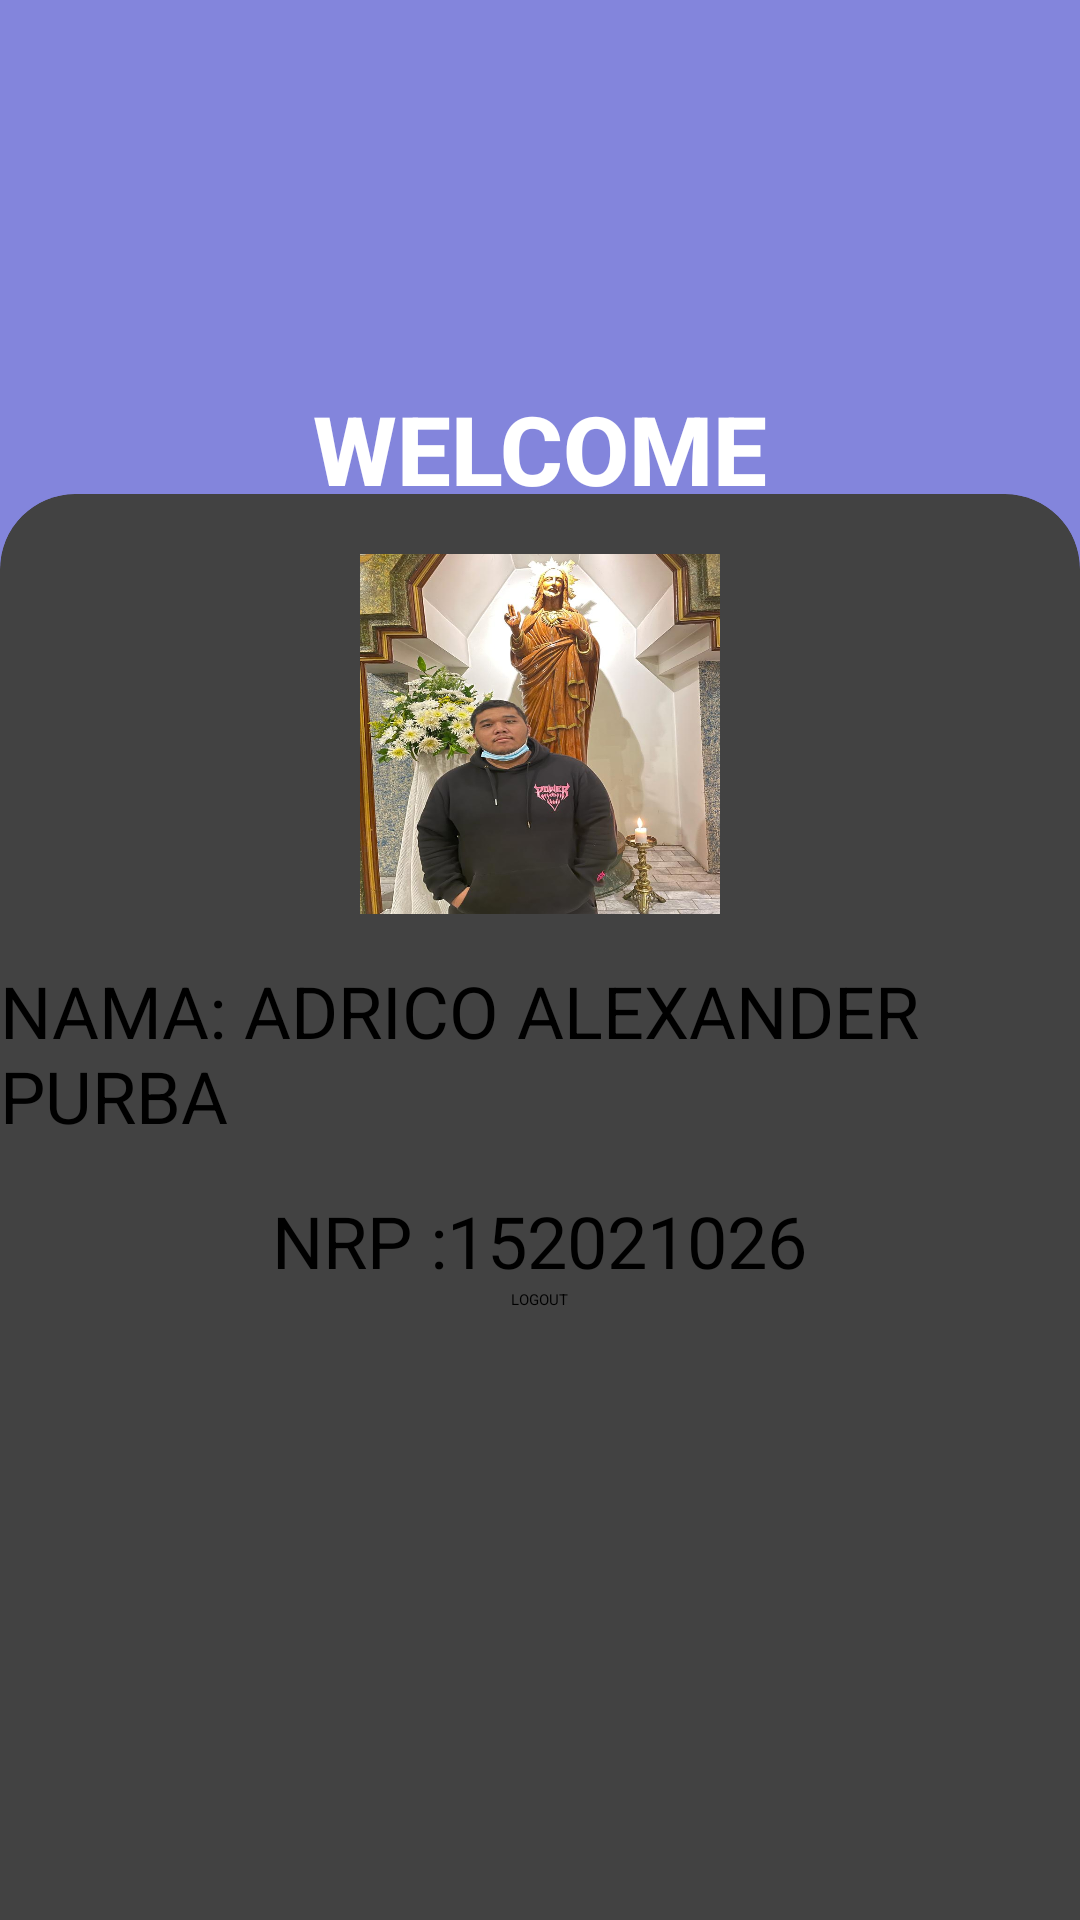

This screen was rendered from an Android layout file. Write that file and the resources it references.
<!-- AndroidManifest.xml: application theme Theme.UTSMobile -->
<!-- res/layout/fragment_f_person.xml -->
<?xml version="1.0" encoding="utf-8"?>
<FrameLayout xmlns:android="http://schemas.android.com/apk/res/android"
    xmlns:tools="http://schemas.android.com/tools"
    android:layout_width="match_parent"
    android:layout_height="match_parent"
    xmlns:app="http://schemas.android.com/apk/res-auto"
    tools:context=".FPerson">

    

    <RelativeLayout
        android:layout_width="match_parent"
        android:layout_height="match_parent"
        android:background="@drawable/universee">

        <RelativeLayout
            android:layout_width="match_parent"
            android:layout_height="match_parent"
            android:background="#060bb8"
            android:alpha="0.5">

        </RelativeLayout>


    <LinearLayout
        android:layout_width="match_parent"
        android:layout_height="wrap_content"
        android:orientation="vertical"
        android:gravity="center"
        android:padding="28dp">
        
        <ImageView
            android:layout_width="wrap_content"
            android:layout_height="100dp"
            android:src="@drawable/itenaskeuncs"/>

        <TextView
            android:layout_width="wrap_content"
            android:layout_height="wrap_content"
            android:text="WELCOME"
            android:textColor="@color/white"
            android:textStyle="bold"
            android:fontFamily="sans-serif-medium"
            android:textSize="32sp"/>

    </LinearLayout>
        
        <androidx.cardview.widget.CardView
            android:layout_width="match_parent"
            android:layout_height="500dp"
            android:layout_alignParentBottom="true"
            app:cardCornerRadius="25dp"
            android:layout_marginBottom="-25dp">

            <LinearLayout
                android:layout_width="match_parent"
                android:layout_height="match_parent"
                android:orientation="vertical">

            <ImageView
                android:id="@+id/profile_image"
                android:layout_width="120dp"
                android:layout_height="120dp"
                android:layout_gravity="center"
                android:scaleType="centerCrop"
                android:layout_marginTop="20dp"
                android:contentDescription="Profile Image"
                android:background="@drawable/myface" />

            <TextView
                android:layout_width="wrap_content"
                android:layout_height="wrap_content"
                android:text="NAMA: ADRICO ALEXANDER PURBA"
                android:textSize="24sp"
                android:layout_gravity="center"
                android:paddingTop="16dp" />

                <TextView
                    android:layout_width="wrap_content"
                    android:layout_height="wrap_content"
                    android:text="NRP :152021026"
                    android:textSize="24sp"
                    android:layout_gravity="center"
                    android:paddingTop="16dp" />

                <Button
                    android:id="@+id/logout"
                    android:layout_width="wrap_content"
                    android:layout_height="wrap_content"
                    android:text="LOGOUT"
                    android:layout_gravity="center"/>



            </LinearLayout>

        </androidx.cardview.widget.CardView>


    </RelativeLayout>




</FrameLayout>
<!-- resources referenced by this layout -->
<resources>
  <!-- drawable myface: jpg bitmap (drawable, 123524 bytes) -->
  <!-- not gathered from this repository: default colours our renderer supplied (Android Studio template values) -->
  <color name="white">#FFFFFFFF</color>
</resources>
